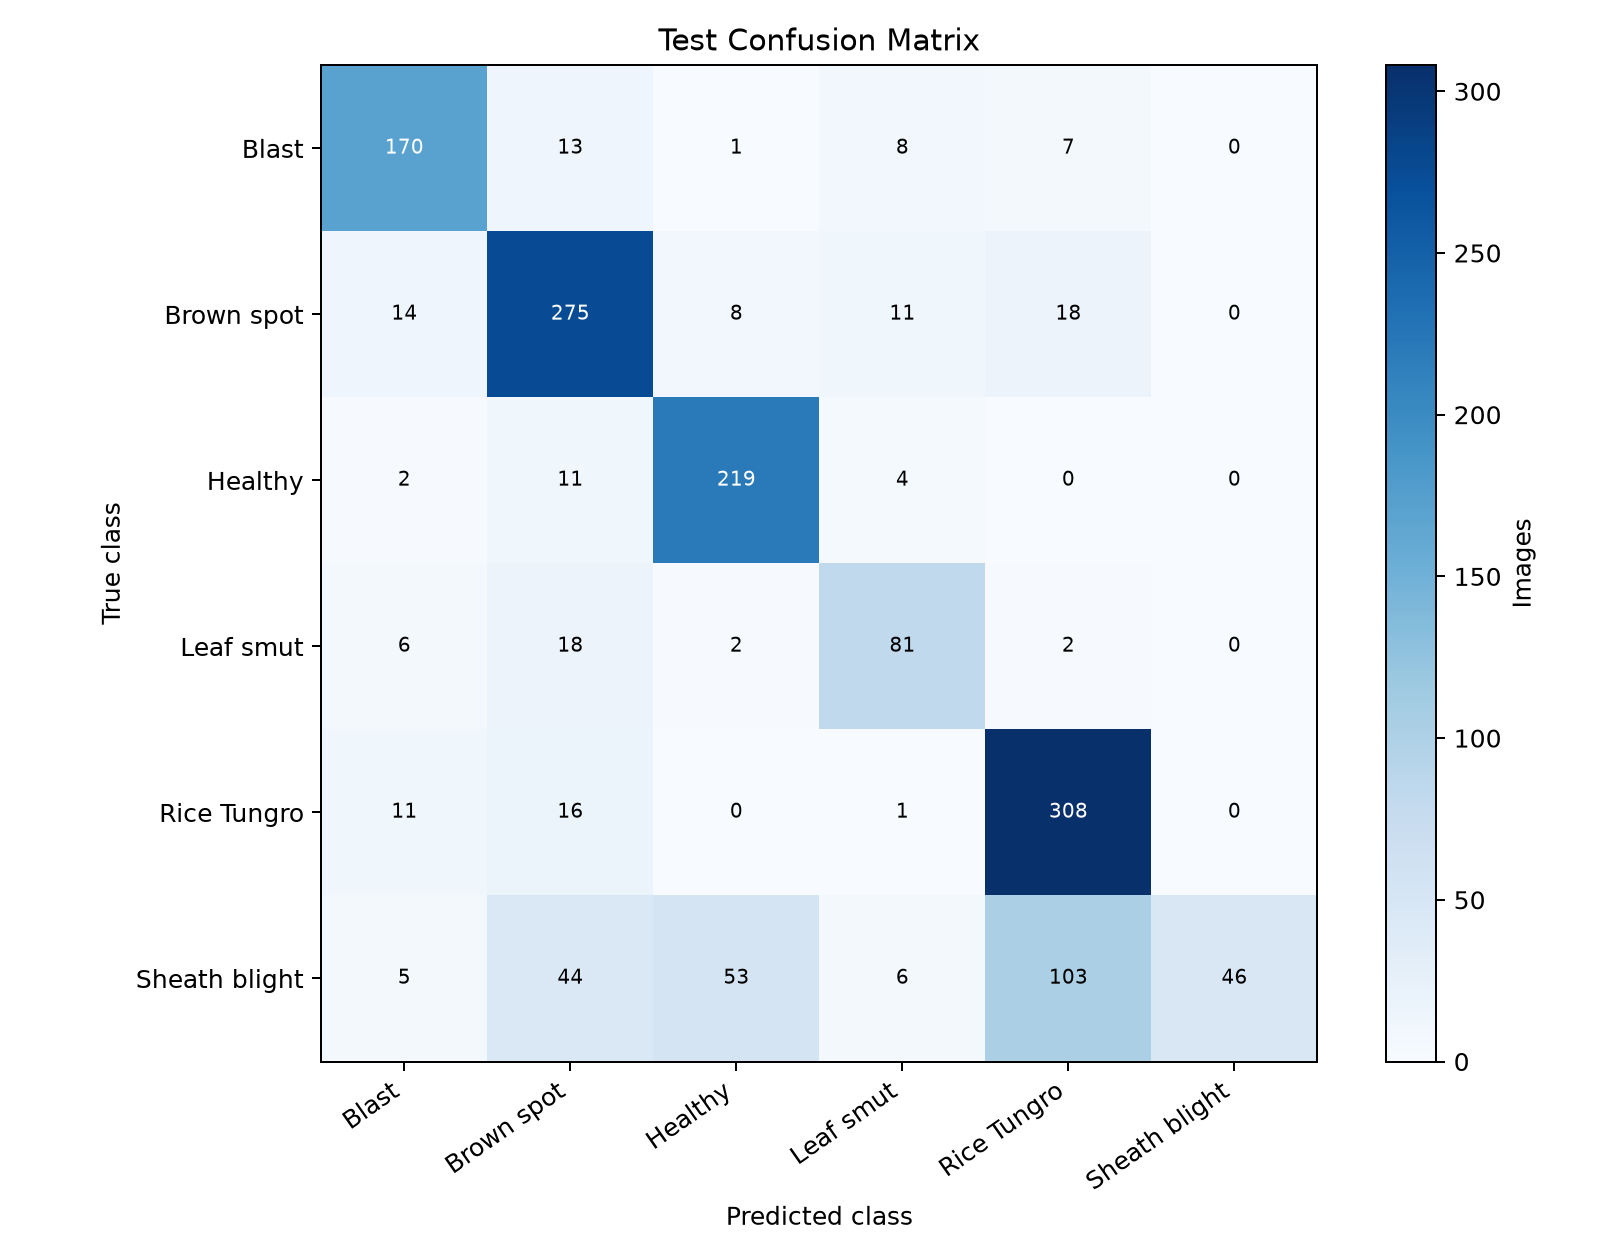

Source data for this figure (header and first rows):
true\predicted, Blast, Brown spot, Healthy, Leaf smut, Rice Tungro, Sheath blight
Blast, 170, 13, 1, 8, 7, 0
Brown spot, 14, 275, 8, 11, 18, 0
Healthy, 2, 11, 219, 4, 0, 0
Leaf smut, 6, 18, 2, 81, 2, 0
Rice Tungro, 11, 16, 0, 1, 308, 0
Sheath blight, 5, 44, 53, 6, 103, 46
